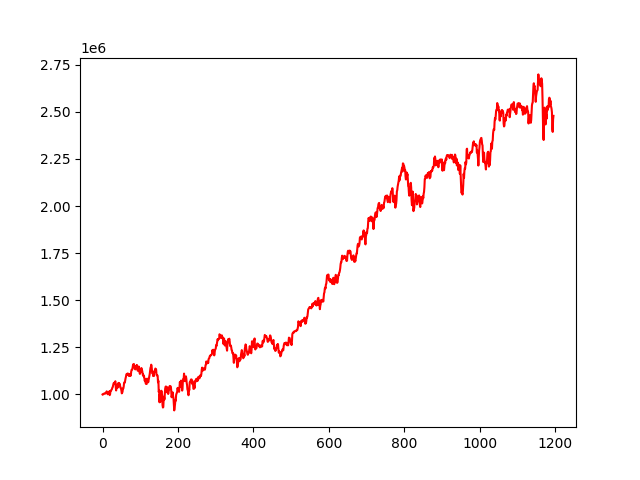

The data file committed next to this chart (first rows):
, 0
0, 1000000
1, 1001219
2, 1000632
3, 1003822
4, 1004550
5, 1004819
6, 1005674
7, 1004388
8, 1006744
9, 1008017
10, 1012257
11, 1016576
12, 1009170
13, 1003690
14, 1000931
15, 1003578
16, 1005622
17, 1006647
18, 1016442
19, 996308
20, 1001381
21, 1019112
22, 1019243
23, 1022554
24, 1026371
25, 1028748
26, 1036255
27, 1039162
28, 1048438
29, 1056550
30, 1061402
31, 1056368
32, 1062978
33, 1065543
34, 1070217
35, 1038310
36, 1021253
37, 1040430
38, 1052215
39, 1051887
40, 1035976
41, 1041463
42, 1061197
43, 1061034
44, 1051105
45, 1057600
46, 1053654
47, 1037084
48, 1036842
49, 1030291
50, 1020648
51, 1005834
52, 1009199
53, 1015035
54, 1031690
55, 1030933
56, 1041175
57, 1060601
58, 1064717
59, 1062932
... 1,136 more rows
